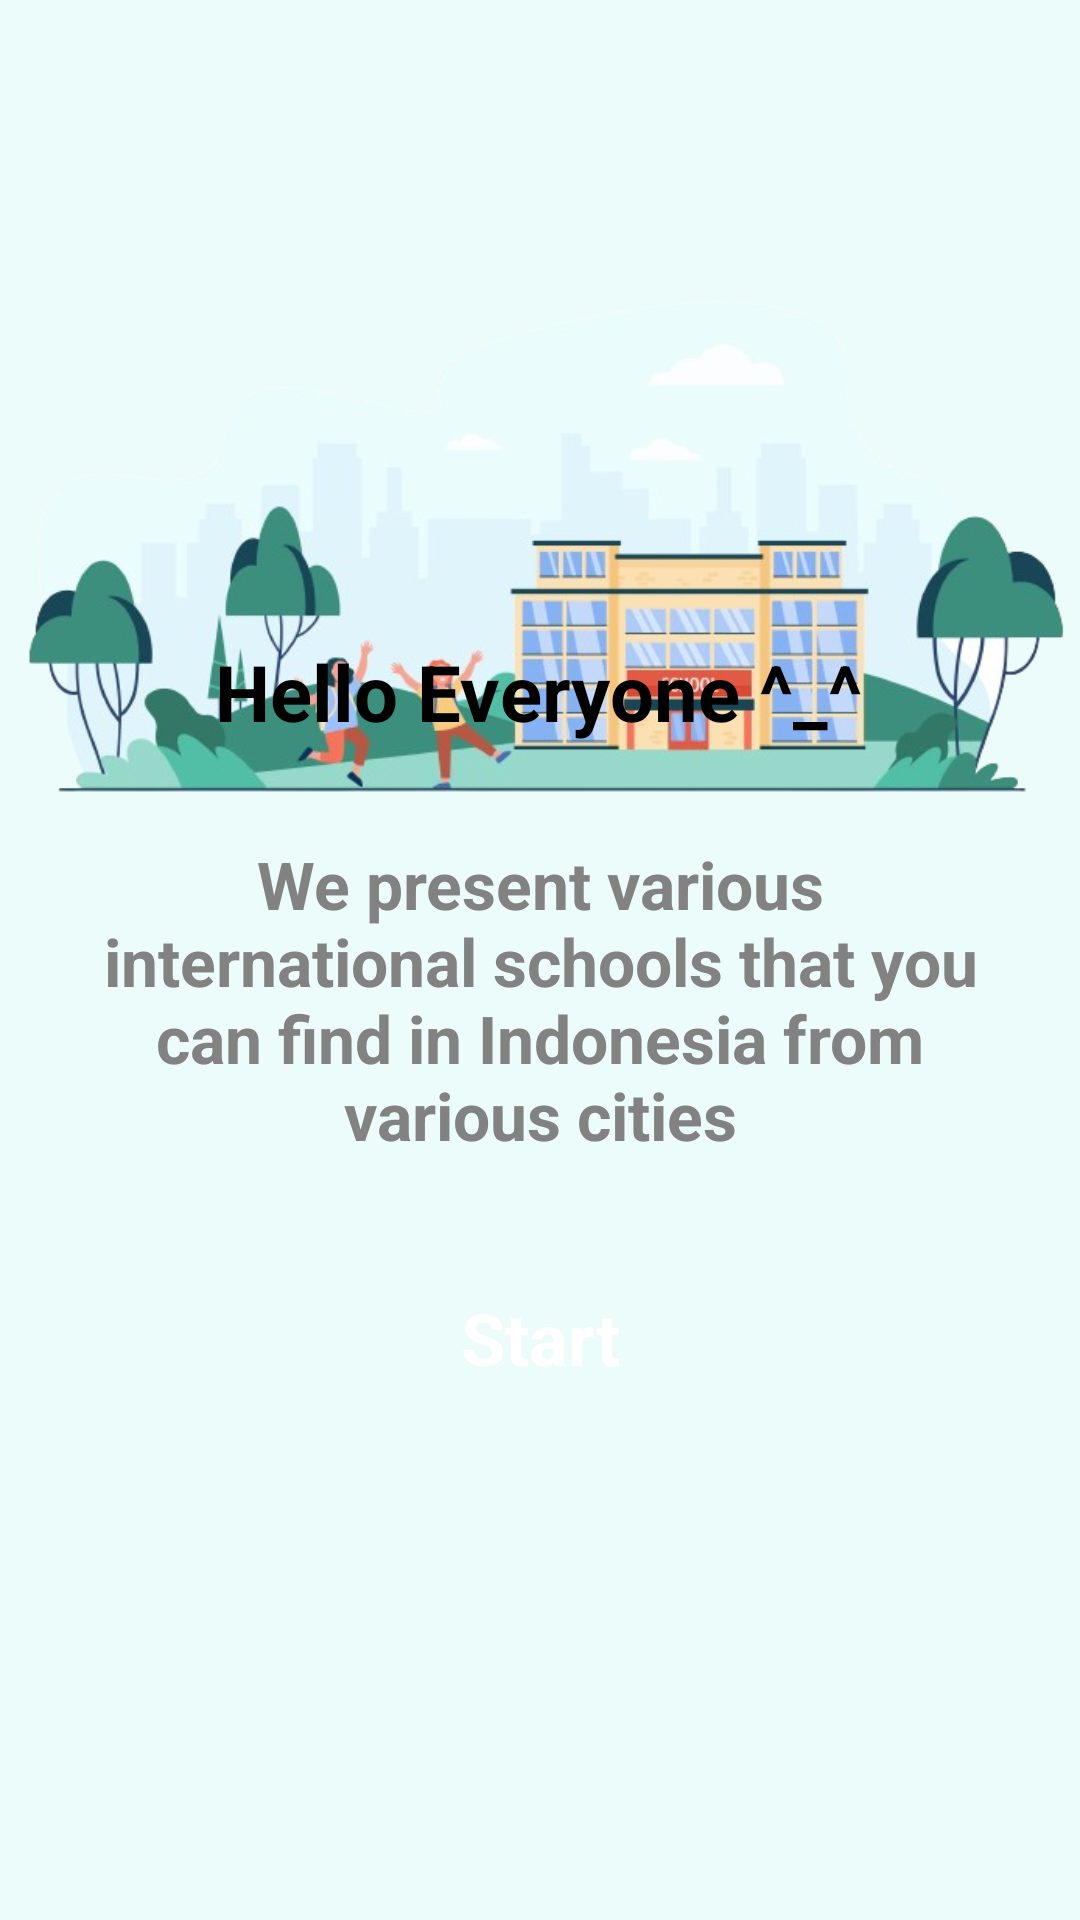

The Android layout XML behind this screen, and the referenced resources:
<!-- AndroidManifest.xml: application theme Theme.InternationalSchool -->
<!-- res/layout/activity_intro.xml -->
<?xml version="1.0" encoding="utf-8"?>
<androidx.constraintlayout.widget.ConstraintLayout xmlns:android="http://schemas.android.com/apk/res/android"
    xmlns:app="http://schemas.android.com/apk/res-auto"
    xmlns:tools="http://schemas.android.com/tools"
    android:layout_width="match_parent"
    android:layout_height="match_parent"
    tools:context=".Activity.IntroActivity"
    android:background="#EBFCFB">

    <ImageView
        android:id="@+id/imageView"
        android:layout_width="wrap_content"
        android:layout_height="wrap_content"
        app:layout_constraintBottom_toBottomOf="parent"
        app:layout_constraintHorizontal_bias="0.0"
        app:layout_constraintLeft_toLeftOf="parent"
        app:layout_constraintRight_toRightOf="parent"
        app:layout_constraintTop_toTopOf="parent"
        app:layout_constraintVertical_bias="0.0"
        app:srcCompat="@drawable/bg_intro" />

    <TextView
        android:id="@+id/textView"
        android:layout_width="wrap_content"
        android:layout_height="wrap_content"
        android:layout_marginBottom="392dp"
        android:text="Hello Everyone ^_^"
        android:textColor="#000000"
        android:textSize="26sp"
        android:textStyle="bold"
        app:layout_constraintBottom_toBottomOf="parent"
        app:layout_constraintEnd_toEndOf="parent"
        app:layout_constraintHorizontal_bias="0.497"
        app:layout_constraintLeft_toLeftOf="parent"
        app:layout_constraintRight_toRightOf="parent"
        app:layout_constraintStart_toStartOf="parent" />

    <TextView
        android:id="@+id/textView2"
        android:layout_width="0dp"
        android:layout_height="wrap_content"
        android:layout_margin="32dp"
        android:inputType="textMultiLine"
        android:text="We present various international schools that you can find in Indonesia from various cities"
        android:textAlignment="center"
        android:textColor="#828282"
        android:textSize="22sp"
        android:textStyle="bold"
        app:layout_constraintEnd_toEndOf="parent"
        app:layout_constraintStart_toStartOf="parent"
        app:layout_constraintTop_toBottomOf="@+id/textView"
        tools:ignore="MissingConstraints" />

    <androidx.constraintlayout.widget.ConstraintLayout
        android:id="@+id/start"
        android:layout_width="match_parent"
        android:layout_height="55dp"
        android:layout_margin="32dp"
        android:background="@drawable/button_background_green1"
        app:layout_constraintTop_toBottomOf="@+id/textView2"
        tools:layout_editor_absoluteX="32dp">

        <TextView
            android:id="@+id/textView3"
            android:layout_width="wrap_content"
            android:layout_height="wrap_content"
            android:text="Start"
            android:textColor="#ffffff"
            android:textSize="24sp"
            android:textStyle="bold"
            app:layout_constraintBottom_toBottomOf="parent"
            app:layout_constraintEnd_toEndOf="parent"
            app:layout_constraintStart_toStartOf="parent"
            app:layout_constraintTop_toTopOf="parent" />
    </androidx.constraintlayout.widget.ConstraintLayout>
</androidx.constraintlayout.widget.ConstraintLayout>
<!-- resources referenced by this layout -->
<resources>
  <!-- drawable bg_intro: png bitmap (drawable, 204414 bytes) -->
  <style name="Theme.InternationalSchool" parent="Base.Theme.InternationalSchool" />
  <style name="Base.Theme.InternationalSchool" parent="Theme.Material3.DayNight.NoActionBar">
          
          
      </style>
</resources>
